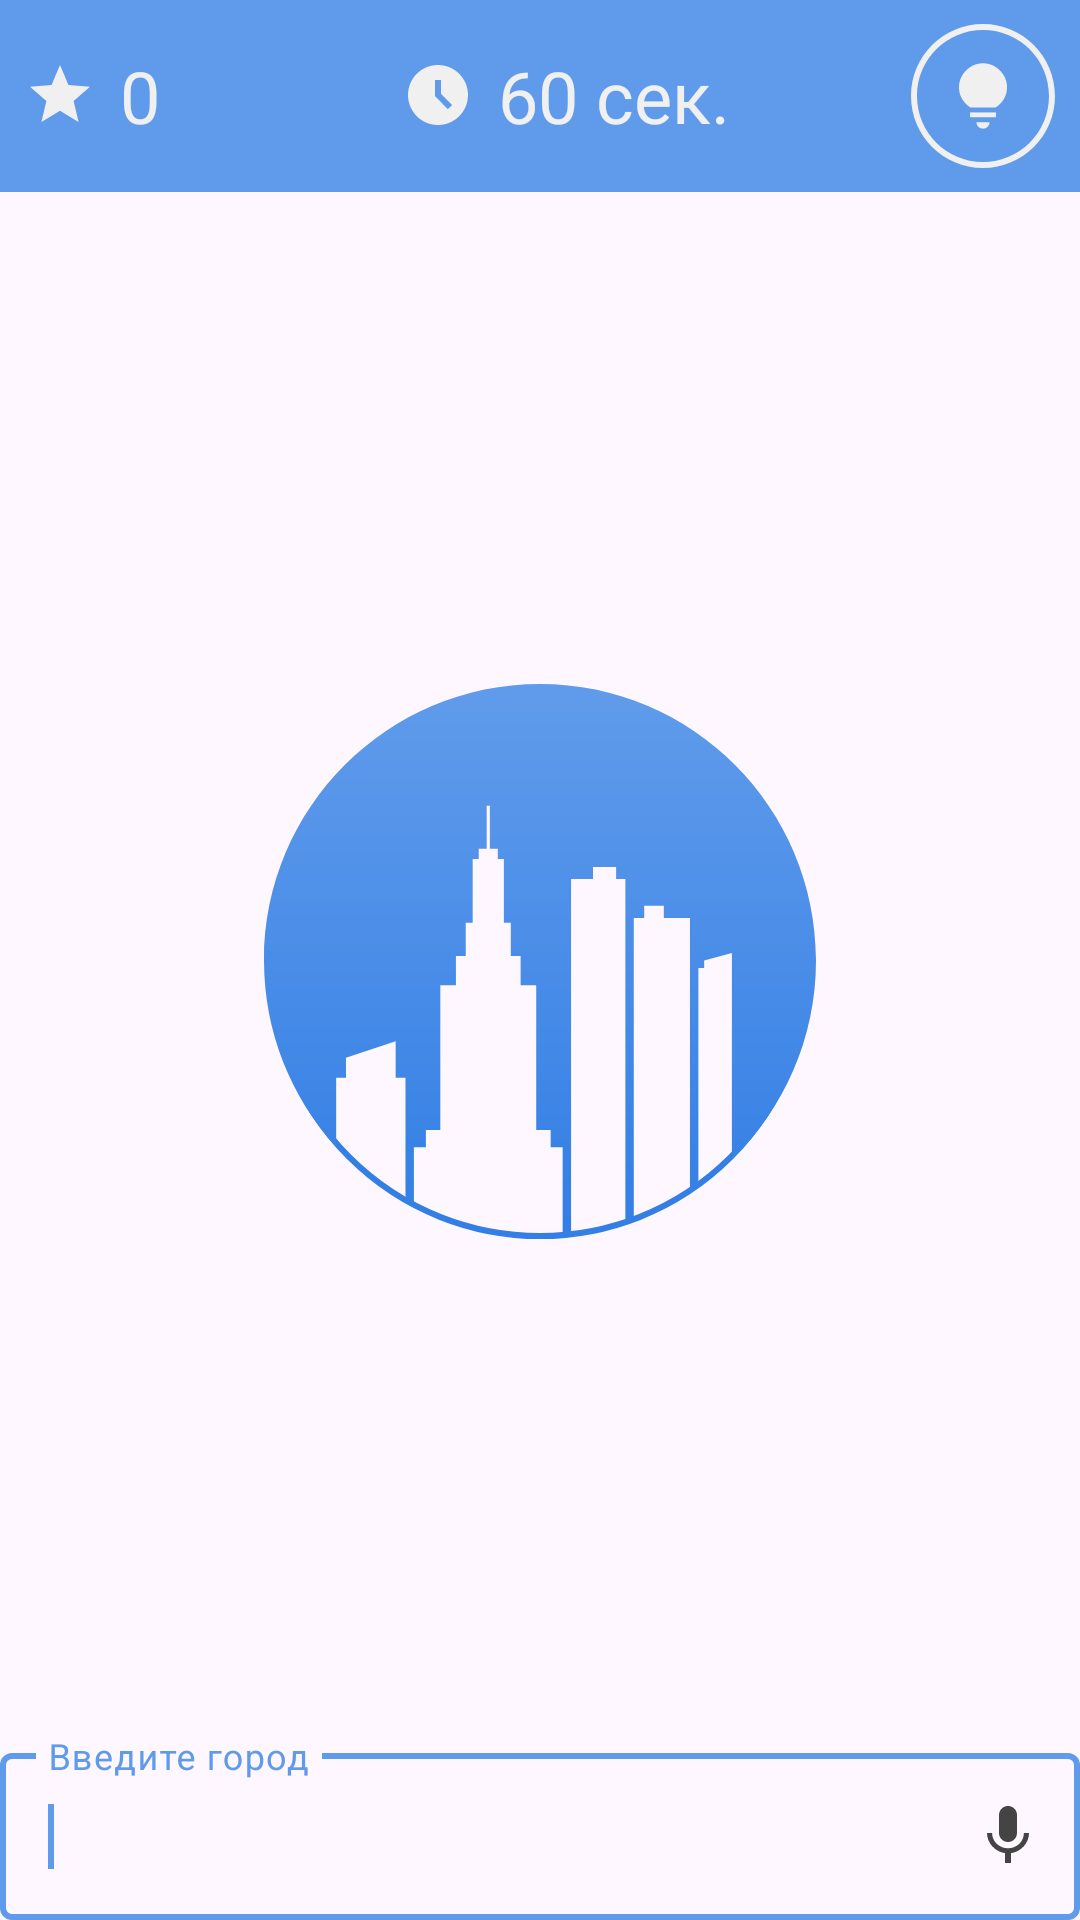

Layout XML and referenced resources for this Android screen:
<!-- AndroidManifest.xml: application theme Theme.GameCities.SplashScreen -->
<!-- res/layout/main_fragment.xml -->
<?xml version="1.0" encoding="utf-8"?>
<androidx.constraintlayout.widget.ConstraintLayout xmlns:android="http://schemas.android.com/apk/res/android"
    xmlns:app="http://schemas.android.com/apk/res-auto"
    xmlns:tools="http://schemas.android.com/tools"
    android:layout_width="match_parent"
    android:layout_height="match_parent">

    <LinearLayout
        android:id="@+id/ll_action_bar"
        android:layout_width="match_parent"
        android:layout_height="wrap_content"
        android:background="?attr/colorPrimary"
        android:gravity="center_vertical"
        android:minHeight="?attr/actionBarSize"
        android:orientation="horizontal"
        app:layout_constraintEnd_toEndOf="parent"
        app:layout_constraintStart_toStartOf="parent"
        app:layout_constraintTop_toTopOf="parent">

        <TextView
            android:id="@+id/tv_score"
            android:layout_width="0dp"
            android:layout_height="wrap_content"
            android:layout_margin="8dp"
            android:layout_weight="1"
            android:drawableStart="@drawable/ic_star"
            android:drawablePadding="8dp"
            android:ellipsize="end"
            android:maxLines="1"
            android:text="@string/zero"
            android:textColor="@color/white"
            android:textSize="24sp"
            app:layout_constraintTop_toTopOf="parent"
            tools:ignore="UseCompatTextViewDrawableXml" />

        <TextView
            android:id="@+id/tv_timer"
            android:layout_width="0dp"
            android:layout_height="wrap_content"
            android:layout_margin="8dp"
            android:layout_weight="1.4"
            android:drawableStart="@drawable/ic_time"
            android:drawablePadding="8dp"
            android:maxLines="1"
            android:text="@string/six"
            android:textColor="@color/white"
            android:textSize="24sp"
            app:layout_constraintTop_toTopOf="parent"
            tools:ignore="UseCompatTextViewDrawableXml" />

        <ImageView
            android:id="@+id/iv_get_hint"
            android:layout_width="?attr/actionBarSize"
            android:layout_height="?attr/actionBarSize"
            android:background="@drawable/round_ripple"
            android:contentDescription="@string/get_hint"
            android:padding="8dp"
            android:src="@drawable/ic_lamp_off"
            app:layout_constraintBottom_toTopOf="@+id/rv_list"
            app:layout_constraintEnd_toEndOf="parent"
            app:layout_constraintStart_toEndOf="@+id/action_bar"
            app:layout_constraintTop_toTopOf="parent" />
    </LinearLayout>

    <androidx.recyclerview.widget.RecyclerView
        android:id="@+id/rv_list"
        android:layout_width="match_parent"
        android:layout_height="0dp"
        android:clipToPadding="false"
        android:padding="8dp"
        app:layout_constraintBottom_toTopOf="@+id/l_text_name"
        app:layout_constraintEnd_toEndOf="parent"
        app:layout_constraintStart_toStartOf="parent"
        app:layout_constraintTop_toBottomOf="@+id/ll_action_bar" />

    <com.google.android.material.textfield.TextInputLayout
        android:id="@+id/l_text_name"
        style="@style/Widget.MaterialComponents.TextInputLayout.OutlinedBox"
        android:layout_width="match_parent"
        android:layout_height="wrap_content"
        app:endIconDrawable="@drawable/ic_mic_off"
        app:endIconMode="custom"
        app:endIconTint="@null"
        app:layout_constraintBottom_toBottomOf="parent"
        app:layout_constraintEnd_toEndOf="parent"
        app:layout_constraintStart_toStartOf="parent">

        <com.google.android.material.textfield.TextInputEditText
            android:id="@+id/et_text_name"
            android:layout_width="match_parent"
            android:layout_height="wrap_content"
            android:digits="абвгдеёëжзийклмнопрстуфхцчшщъыьэюяАБВГДЕЖЗИЙКЛМНОПРСТУФХЦЧШЩЭЮЯ- "
            android:hint="@string/enter_city"
            android:imeOptions="actionSend"
            android:inputType="textPersonName|textCapWords"
            android:maxLength="25"
            android:singleLine="true">

            <requestFocus />
        </com.google.android.material.textfield.TextInputEditText>
    </com.google.android.material.textfield.TextInputLayout>
</androidx.constraintlayout.widget.ConstraintLayout>
<!-- resources referenced by this layout -->
<resources>
  <color name="white">#F0F0F0</color>
  <!-- drawable ic_lamp_off (drawable) -->
  <vector xmlns:android="http://schemas.android.com/apk/res/android"
      android:width="24dp"
      android:height="24dp"
      android:viewportWidth="24"
      android:viewportHeight="24">
    <path
        android:fillColor="@color/white"
        android:pathData="m12,0C5.37,0 0,5.37 0,12s5.37,12 12,12 12,-5.37 12,-12S18.63,0 12,0ZM12,23c-6.08,0 -11,-4.92 -11,-11S5.92,1 12,1s11,4.92 11,11 -4.92,11 -11,11Z"/>
    <path
        android:fillColor="@color/white"
        android:pathData="m11.23,17.13c0.21,0.21 0.46,0.31 0.77,0.31s0.56,-0.1 0.77,-0.31c0.21,-0.21 0.31,-0.46 0.31,-0.77h-2.16c0,0.3 0.1,0.56 0.31,0.77Z"/>
    <path
        android:fillColor="@color/white"
        android:pathData="M9.84,14.74h4.32v0.8h-4.32z"/>
    <path
        android:fillColor="@color/white"
        android:pathData="m14.81,7.74c-0.79,-0.79 -1.73,-1.19 -2.81,-1.19s-2.02,0.4 -2.81,1.19 -1.19,1.73 -1.19,2.81c0,0.72 0.17,1.37 0.51,1.94 0.34,0.57 0.81,1.05 1.39,1.43h4.19c0.6,-0.38 1.06,-0.86 1.4,-1.43 0.34,-0.57 0.51,-1.22 0.51,-1.94 0,-1.08 -0.4,-2.02 -1.19,-2.81Z"/>
  </vector>
  <!-- drawable ic_mic_off (drawable) -->
  <vector xmlns:android="http://schemas.android.com/apk/res/android"
      android:width="24dp"
      android:height="24dp"
      android:viewportWidth="24"
      android:viewportHeight="24">
      <path
          android:fillColor="@color/darkGray"
          android:pathData="M12,14c1.66,0 2.99,-1.34 2.99,-3L15,5c0,-1.66 -1.34,-3 -3,-3S9,3.34 9,5v6c0,1.66 1.34,3 3,3zM17.3,11c0,3 -2.54,5.1 -5.3,5.1S6.7,14 6.7,11L5,11c0,3.41 2.72,6.23 6,6.72L11,21h2v-3.28c3.28,-0.48 6,-3.3 6,-6.72h-1.7z" />
  </vector>
  <!-- drawable ic_star (drawable) -->
  <vector xmlns:android="http://schemas.android.com/apk/res/android"
      android:width="24dp"
      android:height="24dp"
      android:viewportWidth="24"
      android:viewportHeight="24">
      <path
          android:fillColor="@color/white"
          android:pathData="M12,17.27L18.18,21l-1.64,-7.03L22,9.24l-7.19,-0.61L12,2 9.19,8.63 2,9.24l5.46,4.73L5.82,21z" />
  </vector>
  <!-- drawable ic_time (drawable) -->
  <vector xmlns:android="http://schemas.android.com/apk/res/android"
      android:width="24dp"
      android:height="24dp"
      android:viewportWidth="24"
      android:viewportHeight="24">
      <path
          android:fillColor="@color/white"
          android:pathData="M11.99,2C6.47,2 2,6.48 2,12s4.47,10 9.99,10C17.52,22 22,17.52 22,12S17.52,2 11.99,2zM15.29,16.71L11,12.41V7h2v4.59l3.71,3.71L15.29,16.71z" />
  </vector>
  <!-- drawable round_ripple (drawable) -->
  <?xml version="1.0" encoding="utf-8"?>
  <ripple xmlns:android="http://schemas.android.com/apk/res/android"
      android:color="@color/lightGray">
      <item
          android:id="@android:id/mask"
          android:bottom="8dp"
          android:left="8dp"
          android:right="8dp"
          android:top="8dp">
          <shape android:shape="oval">
              <solid android:color="@color/white" />
          </shape>
      </item>
  </ripple>
  <string name="enter_city">Введите город</string>
  <string name="get_hint">Получить подсказку</string>
  <string name="six">60 сек.</string>
  <string name="zero">0</string>
  <style name="Theme.GameCities.SplashScreen">
          <item name="android:windowFullscreen">true</item>
          <item name="android:windowBackground">@drawable/splash_screen</item>
      </style>
  <color name="darkGray">#444</color>
  <color name="lightGray">#429B9FA3</color>
  <!-- drawable splash_screen (drawable) -->
  <?xml version="1.0" encoding="utf-8"?>
  <layer-list xmlns:android="http://schemas.android.com/apk/res/android">
      <item android:drawable="?android:colorBackground" />
      <item
          android:drawable="@drawable/ic_logo"
          android:gravity="center" />
  </layer-list>
  <color name="darkBlue">#337FE5</color>
  <color name="blue">#609BEB</color>
</resources>
